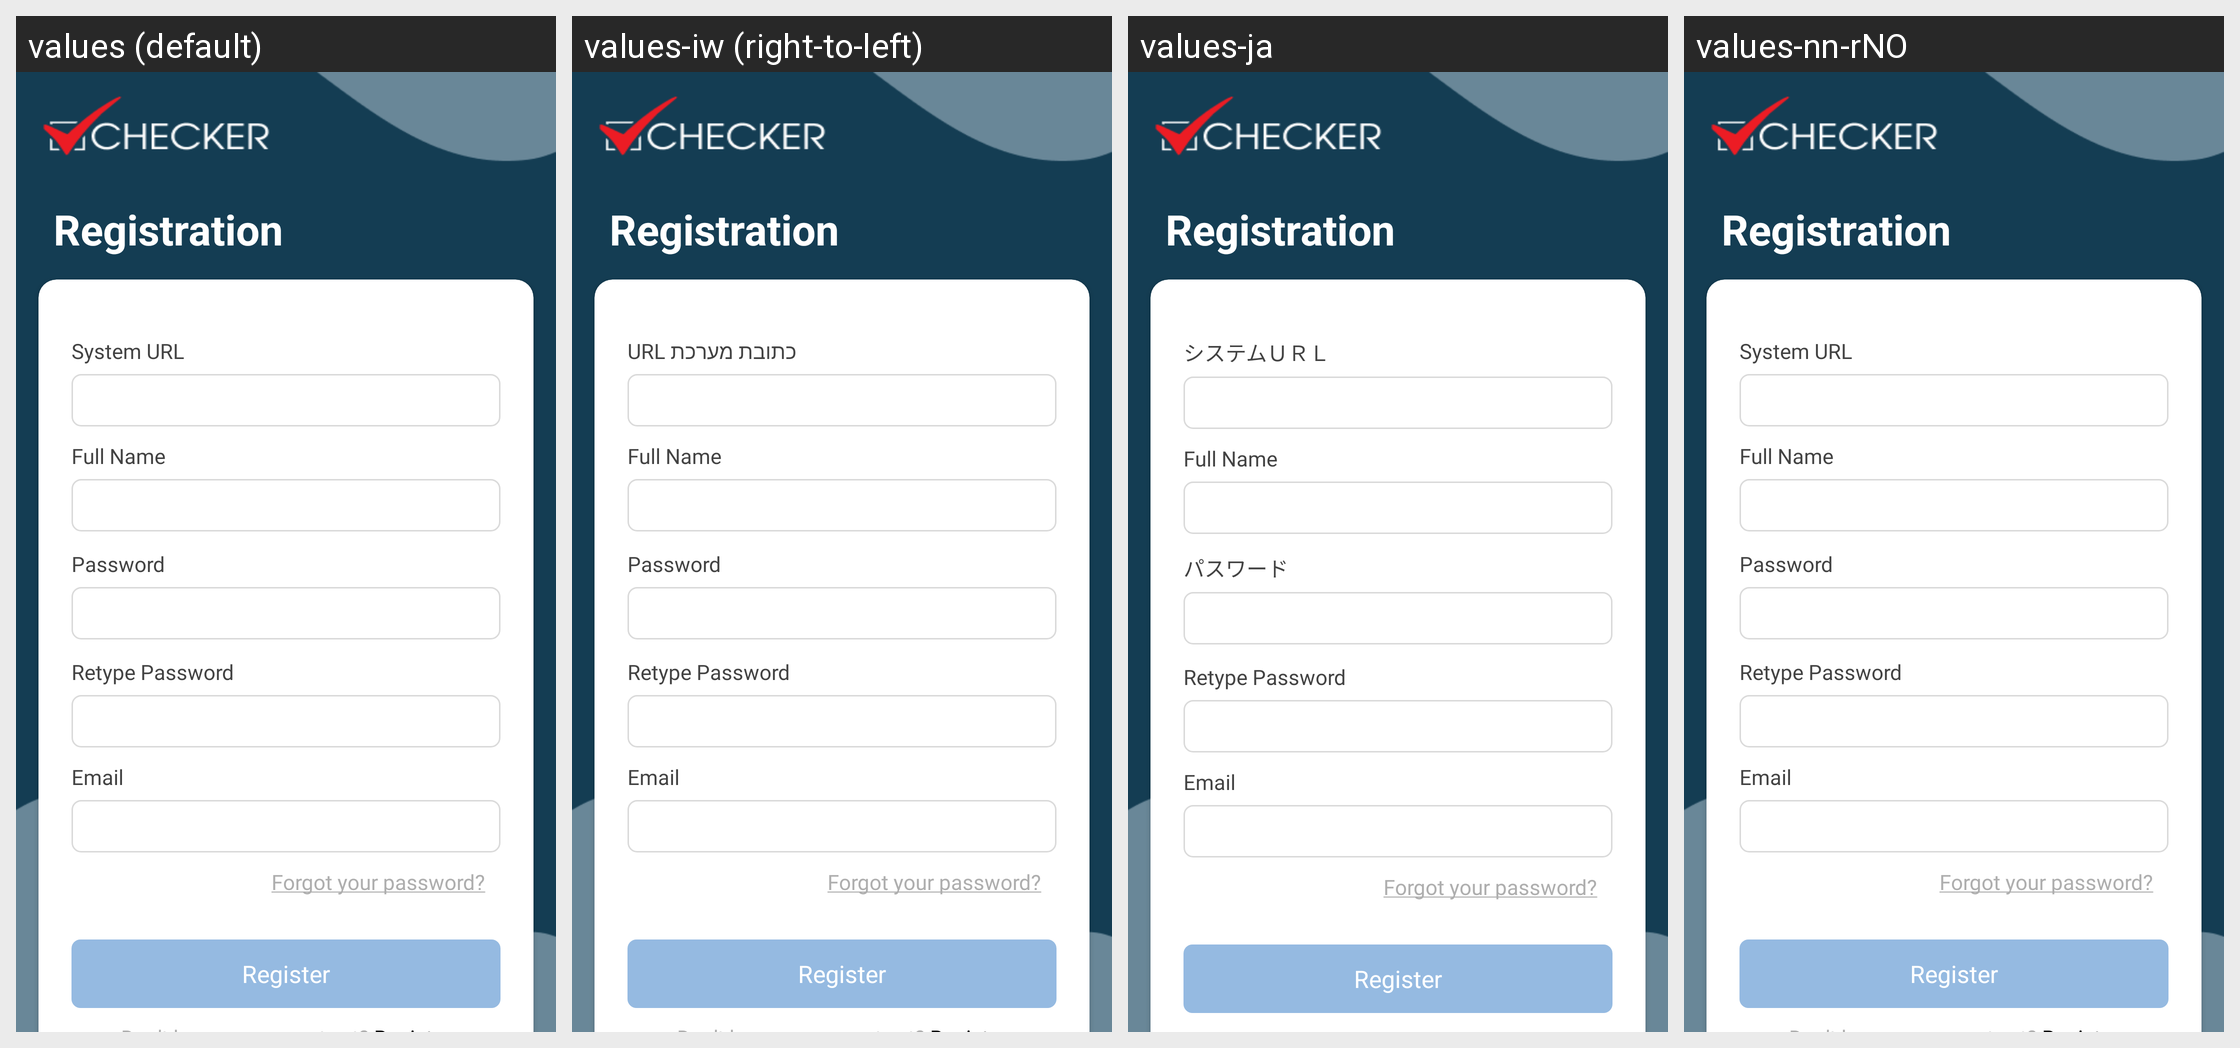

Locale-by-locale string values for the Android screen shown in this grid:
Android screen res/layout/activity_new_register.xml rendered under 4 locales, left to right: values (default), values-iw (right-to-left), values-ja, values-nn-rNO. Device: Nexus 5 (rendered at 1080×1920; each locale shown at half size, 540×960, under a caption strip naming it); theme android:Theme.NoTitleBar.
Other locales in the repository, not shown: values-bg, values-cs, values-fr, values-ga, values-hi, values-it, values-km, values-nb-rNO, values-pt, values-ro, values-ru, values-sp, values-sv, values-tr, values-zh.
Strings drawn on this screen, with the default value and each locale's value (text and hints the layout hard-codes, and strings that could not be matched under every locale, appear in the picture but are not listed):

registration
  values: Registration
  values-iw: Registration
  values-ja: Registration
  values-nn-rNO: Registration

settings_system_url_lbl
  values: System URL
  values-iw: כתובת מערכת URL
  values-ja: システムＵＲＬ
  values-nn-rNO: System URL

full_name
  values: Full Name
  values-iw: Full Name
  values-ja: Full Name
  values-nn-rNO: Full Name

password
  values: Password
  values-iw: Password  [not translated; the default value is used]
  values-ja: パスワード
  values-nn-rNO: Password

retype_password
  values: Retype Password
  values-iw: Retype Password
  values-ja: Retype Password
  values-nn-rNO: Retype Password

email
  values: Email
  values-iw: Email  [not translated; the default value is used]
  values-ja: Email
  values-nn-rNO: Email

forgot_your_password
  values: Forgot your password?
  values-iw: Forgot your password?
  values-ja: Forgot your password?
  values-nn-rNO: Forgot your password?

register
  values: Register
  values-iw: Register
  values-ja: Register
  values-nn-rNO: Register
